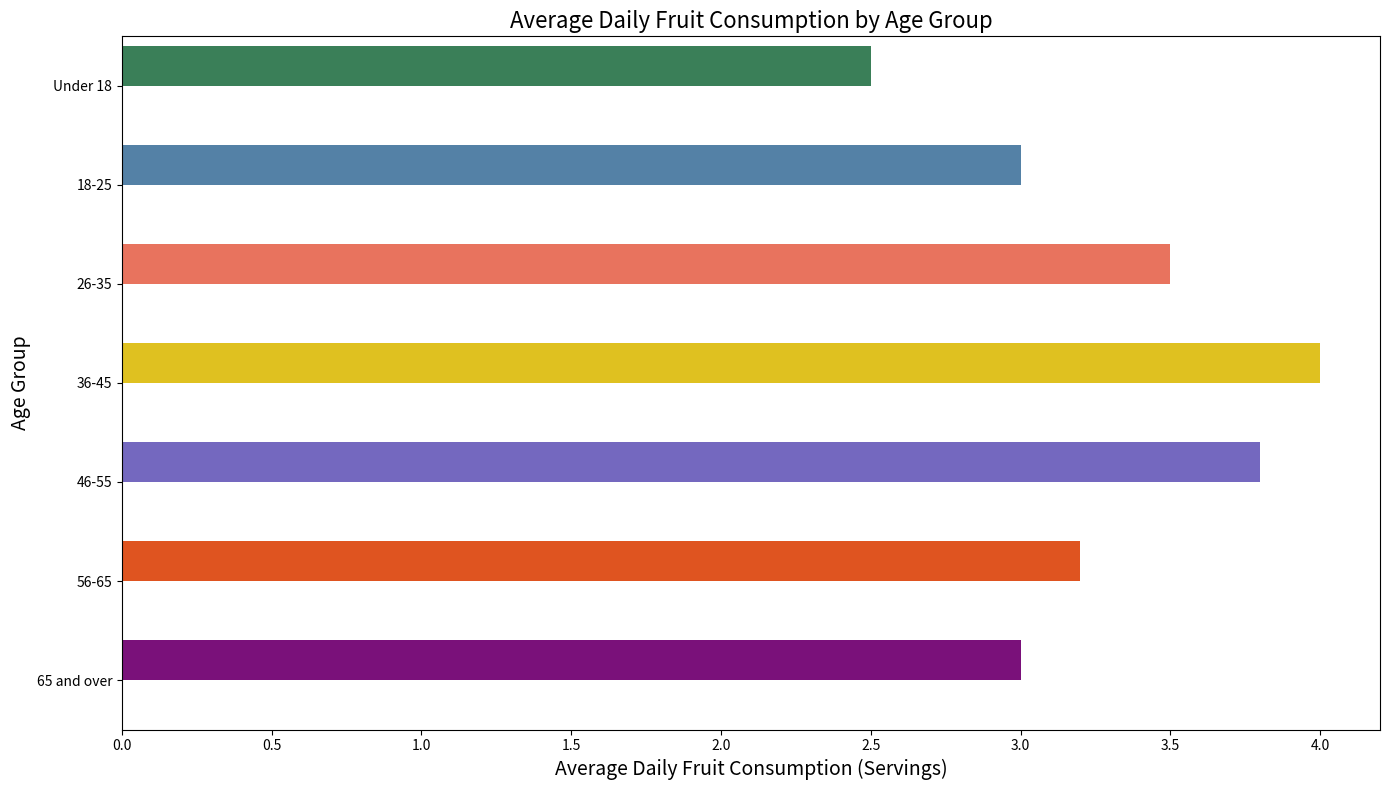

Generate this figure with matplotlib:

import seaborn as sns
import pandas as pd
import matplotlib.pyplot as plt

data = {
    'Age_Group': ['Under 18', '18-25', '26-35', '36-45', '46-55', '56-65', '65 and over'],
    'Average_Daily_Fruit_Consumption': [2.5, 3, 3.5, 4, 3.8, 3.2, 3]
}

df = pd.DataFrame(data)

colors = ["#2E8B57", "#4682B4", "#FF6347", "#FFD700", "#6A5ACD", "#FF4500", "#8B008B"]

plt.figure(figsize=(14, 8))

barplot = sns.barplot(
    y='Age_Group',
    x='Average_Daily_Fruit_Consumption',
    data=df,
    palette=colors
)

for bar in barplot.patches:
    bar.set_height(0.4)

plt.title('Average Daily Fruit Consumption by Age Group', fontsize=16)
plt.xlabel('Average Daily Fruit Consumption (Servings)', fontsize=14)
plt.ylabel('Age Group', fontsize=14)

plt.tight_layout()
plt.show()
